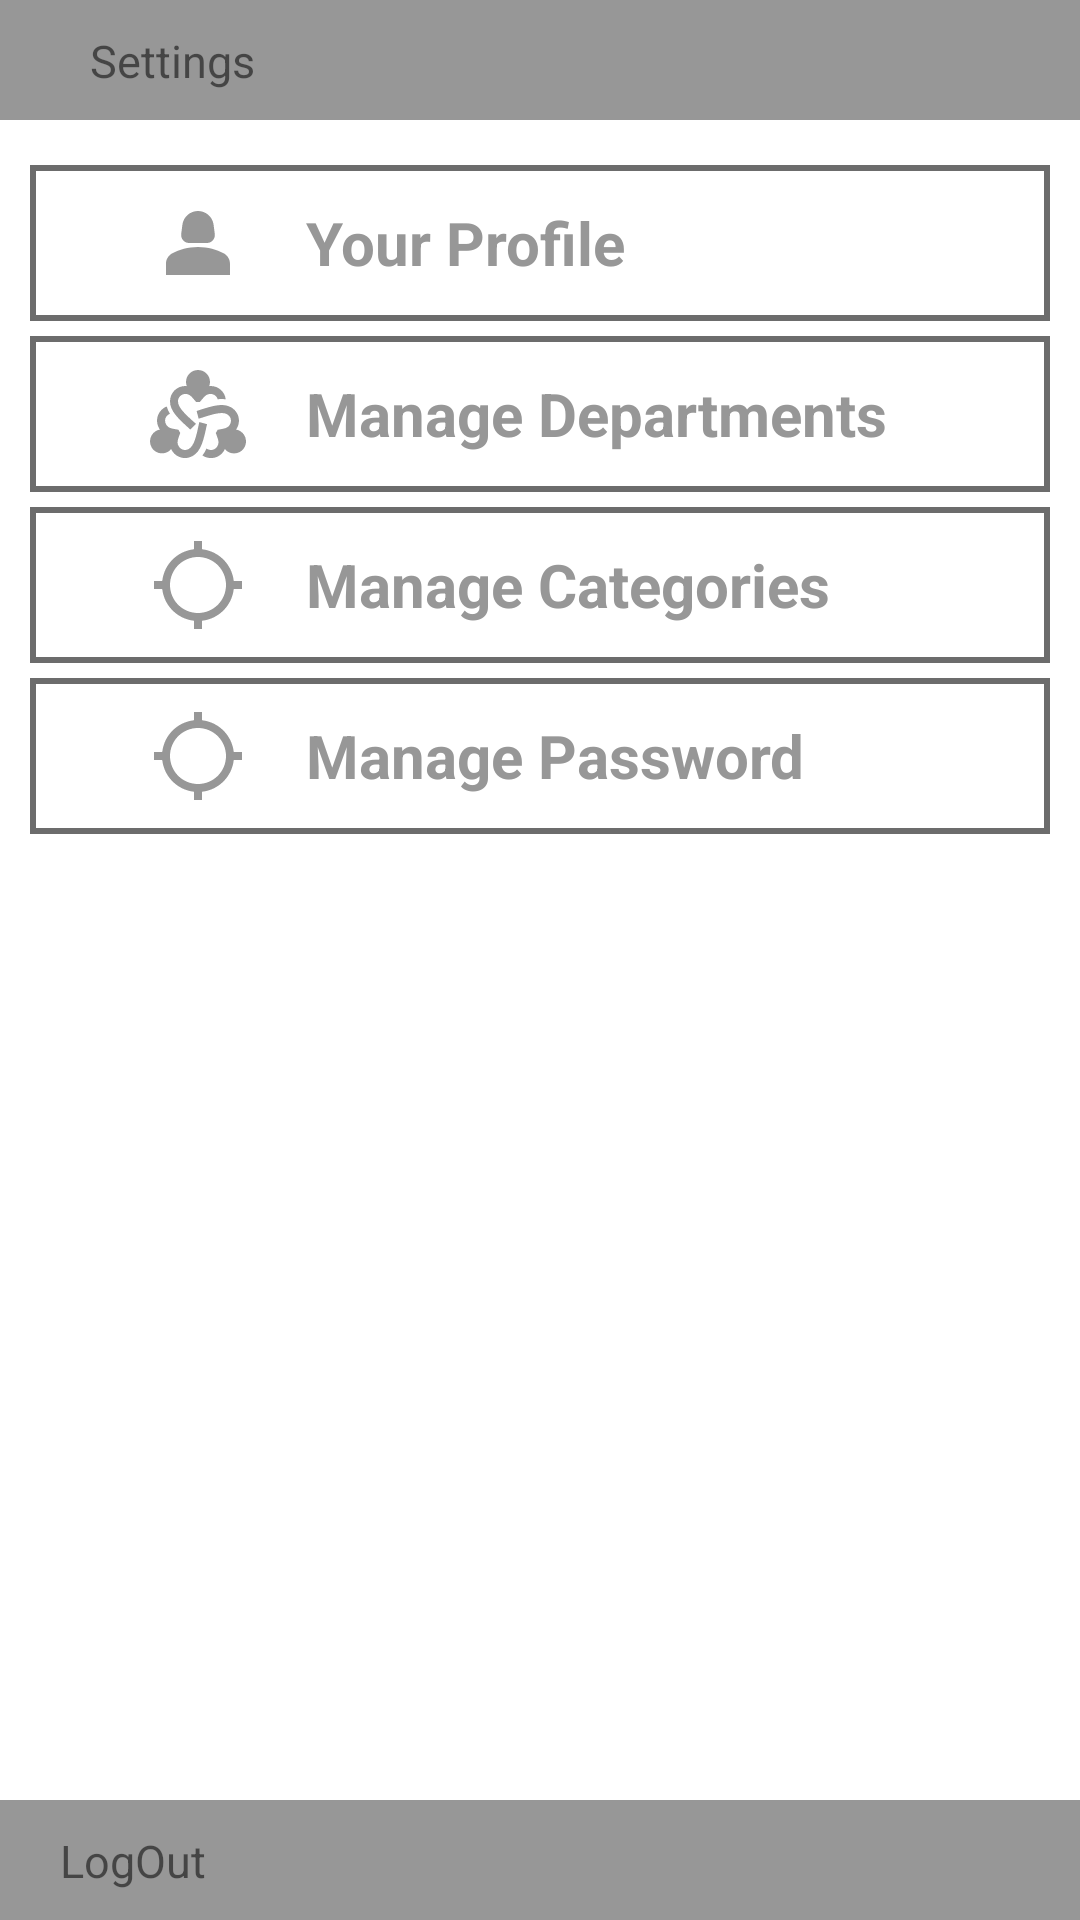

Reconstruct the res/layout file that produces this screen, plus the resources it refers to.
<!-- AndroidManifest.xml: application theme Theme.QuidQuest -->
<!-- res/layout/activity_seetings_menu.xml -->
<?xml version="1.0" encoding="utf-8"?>
<androidx.constraintlayout.widget.ConstraintLayout xmlns:android="http://schemas.android.com/apk/res/android"
    xmlns:app="http://schemas.android.com/apk/res-auto"
    xmlns:tools="http://schemas.android.com/tools"
    android:layout_width="match_parent"
    android:layout_height="match_parent"
    tools:context=".Seetings_Menu">

    <LinearLayout
        android:layout_width="match_parent"
        android:layout_height="40dp"
        android:layout_gravity=""
        android:background="#979797"
        android:orientation="horizontal"
        app:layout_constraintBottom_toBottomOf="parent">

        <ImageView
            android:id="@+id/imageView"
            android:layout_width="wrap_content"
            android:layout_height="wrap_content"
            android:layout_marginStart="10dp"
            android:layout_marginTop="10dp"
            android:layout_marginBottom="10dp"
            android:layout_weight="1"
            android:src="@drawable/baseline_keyboard_backspace_24" />

        <TextView
            android:id="@+id/textView"
            android:layout_width="match_parent"
            android:layout_height="wrap_content"
            android:layout_marginLeft="10dp"
            android:layout_marginTop="10dp"
            android:layout_weight="1"
            android:text="LogOut"
            android:textSize="15sp" />
    </LinearLayout>

    <LinearLayout
        android:layout_width="match_parent"
        android:layout_height="match_parent"
        android:orientation="vertical"
        >


        <LinearLayout
            android:layout_width="match_parent"
            android:layout_height="40dp"
            android:background="#979797"
            android:orientation="horizontal">

            <ImageView
                android:id="@+id/imgMenu"
                android:layout_width="wrap_content"
                android:layout_height="wrap_content"
                android:layout_marginStart="10dp"
                android:src="@drawable/baseline_menu_24"
                android:layout_marginTop="10dp"/>

            <TextView
                android:id="@+id/tvSettings"
                android:layout_width="0dp"
                android:layout_height="match_parent"
                android:layout_marginLeft="20dp"
                android:layout_weight="1"
                android:text="Settings"
                android:layout_marginTop="10dp"
                android:textSize="15sp"/>
        </LinearLayout>

        <LinearLayout
            android:layout_width="match_parent"
            android:layout_height="wrap_content"
            android:orientation="horizontal"
            style="@style/settings_rows"
            android:layout_marginTop="15dp"
            >


            <ImageView
                android:id="@+id/imgProfile"
                android:layout_width="wrap_content"
                android:layout_height="wrap_content"
                android:layout_weight="0"
                android:layout_marginLeft="30dp"
                android:src="@drawable/baseline_person_2_24"
                android:layout_marginRight="20dp"/>

            <TextView
                android:id="@+id/tvPorfile"
                style="@style/profile_settings_text"
                android:layout_width="wrap_content"
                android:layout_height="match_parent"
                android:layout_weight="1"
                android:text="Your Profile"
                />
        </LinearLayout>

        <LinearLayout
            android:layout_width="match_parent"
            android:layout_height="wrap_content"
            android:orientation="horizontal"
            style="@style/settings_rows"
            android:layout_marginTop="5dp">


            <ImageView
                android:id="@+id/imgDepartment"
                android:layout_width="wrap_content"
                android:layout_height="wrap_content"
                android:layout_weight="0"
                android:layout_marginLeft="30dp"
                android:src="@drawable/baseline_departments_2_24"
                android:layout_marginRight="20dp"/>

            <TextView
                android:id="@+id/tvDepartment"
                style="@style/profile_settings_text"
                android:layout_width="wrap_content"
                android:layout_height="match_parent"
                android:layout_weight="1"
                android:text="Manage Departments"
                />
        </LinearLayout>

        <LinearLayout
            android:layout_width="match_parent"
            android:layout_height="wrap_content"
            android:orientation="horizontal"
            style="@style/settings_rows"
            android:layout_marginTop="5dp">


            <ImageView
                android:id="@+id/imgCategories"
                android:layout_width="wrap_content"
                android:layout_height="wrap_content"
                android:layout_weight="0"
                android:layout_marginLeft="30dp"
                android:src="@drawable/baseline_categories_24"
                android:layout_marginRight="20dp"/>

            <TextView
                android:id="@+id/tvCategories"
                style="@style/profile_settings_text"
                android:layout_width="wrap_content"
                android:layout_height="match_parent"
                android:layout_weight="1"
                android:text="Manage Categories"
                />
        </LinearLayout>

        <LinearLayout
            android:layout_width="match_parent"
            android:layout_height="wrap_content"
            android:orientation="horizontal"
            style="@style/settings_rows"
            android:layout_marginTop="5dp">


            <ImageView
                android:id="@+id/imgPassword"
                android:layout_width="wrap_content"
                android:layout_height="wrap_content"
                android:layout_weight="0"
                android:layout_marginLeft="30dp"
                android:src="@drawable/baseline_categories_24"
                android:layout_marginRight="20dp"/>

            <TextView
                android:id="@+id/tvPassword"
                style="@style/profile_settings_text"
                android:layout_width="wrap_content"
                android:layout_height="match_parent"
                android:layout_weight="1"
                android:text="Manage Password"
                />
        </LinearLayout>

    </LinearLayout>

</androidx.constraintlayout.widget.ConstraintLayout>
<!-- resources referenced by this layout -->
<resources>
  <!-- drawable baseline_categories_24 (drawable) -->
  <vector android:height="32dp" android:tint="#979797"
      android:viewportHeight="24" android:viewportWidth="24"
      android:width="32dp" xmlns:android="http://schemas.android.com/apk/res/android">
      <path android:fillColor="@android:color/white" android:pathData="M20.94,11c-0.46,-4.17 -3.77,-7.48 -7.94,-7.94V1h-2v2.06C6.83,3.52 3.52,6.83 3.06,11H1v2h2.06c0.46,4.17 3.77,7.48 7.94,7.94V23h2v-2.06c4.17,-0.46 7.48,-3.77 7.94,-7.94H23v-2h-2.06zM12,19c-3.87,0 -7,-3.13 -7,-7s3.13,-7 7,-7 7,3.13 7,7 -3.13,7 -7,7z"/>
  </vector>
  <!-- drawable baseline_person_2_24 (drawable) -->
  <vector android:height="32dp" android:tint="#979797"
      android:viewportHeight="24" android:viewportWidth="24"
      android:width="32dp" xmlns:android="http://schemas.android.com/apk/res/android">
      <path android:fillColor="@android:color/white" android:pathData="M18.39,14.56C16.71,13.7 14.53,13 12,13c-2.53,0 -4.71,0.7 -6.39,1.56C4.61,15.07 4,16.1 4,17.22V20h16v-2.78C20,16.1 19.39,15.07 18.39,14.56z"/>
      <path android:fillColor="@android:color/white" android:pathData="M9.78,12h4.44c1.21,0 2.14,-1.06 1.98,-2.26l-0.32,-2.45C15.57,5.39 13.92,4 12,4S8.43,5.39 8.12,7.29L7.8,9.74C7.64,10.94 8.57,12 9.78,12z"/>
  </vector>
  <style name="profile_settings_text">
          <item name="android:textSize">20sp</item>
          <item name="android:textStyle">bold</item>
          <item name="android:textColor">#979797</item>
          <item name="android:gravity">center_vertical|left</item>
      </style>
  <style name="settings_rows">
          <item name="android:layout_marginLeft">10dp</item>
          <item name="android:layout_marginRight">10dp</item>
          <item name="android:padding">10dp</item>
          <item name="android:background">@drawable/bottom_borders</item>
      </style>
  <style name="Theme.QuidQuest" parent="Theme.MaterialComponents.DayNight.DarkActionBar">
          
          <item name="colorPrimary">@color/purple_500</item>
          <item name="colorPrimaryVariant">@color/purple_700</item>
          <item name="colorOnPrimary">@color/white</item>
          
          <item name="colorSecondary">@color/teal_200</item>
          <item name="colorSecondaryVariant">@color/teal_700</item>
          <item name="colorOnSecondary">@color/black</item>
          
          <item name="android:statusBarColor">?attr/colorPrimaryVariant</item>
          
      </style>
  <!-- drawable bottom_borders (drawable) -->
  <?xml version="1.0" encoding="utf-8"?>
  <shape xmlns:android="http://schemas.android.com/apk/res/android">
      <solid android:color="@android:color/transparent" />
      <stroke android:color="#6C6C6C"
      android:width="2dp"/>
  </shape>
  <color name="purple_500">#FF6200EE</color>
  <color name="purple_700">#FF3700B3</color>
  <color name="white">#FFFFFFFF</color>
  <color name="teal_200">#FF03DAC5</color>
  <color name="teal_700">#FF018786</color>
  <color name="black">#FF000000</color>
</resources>
